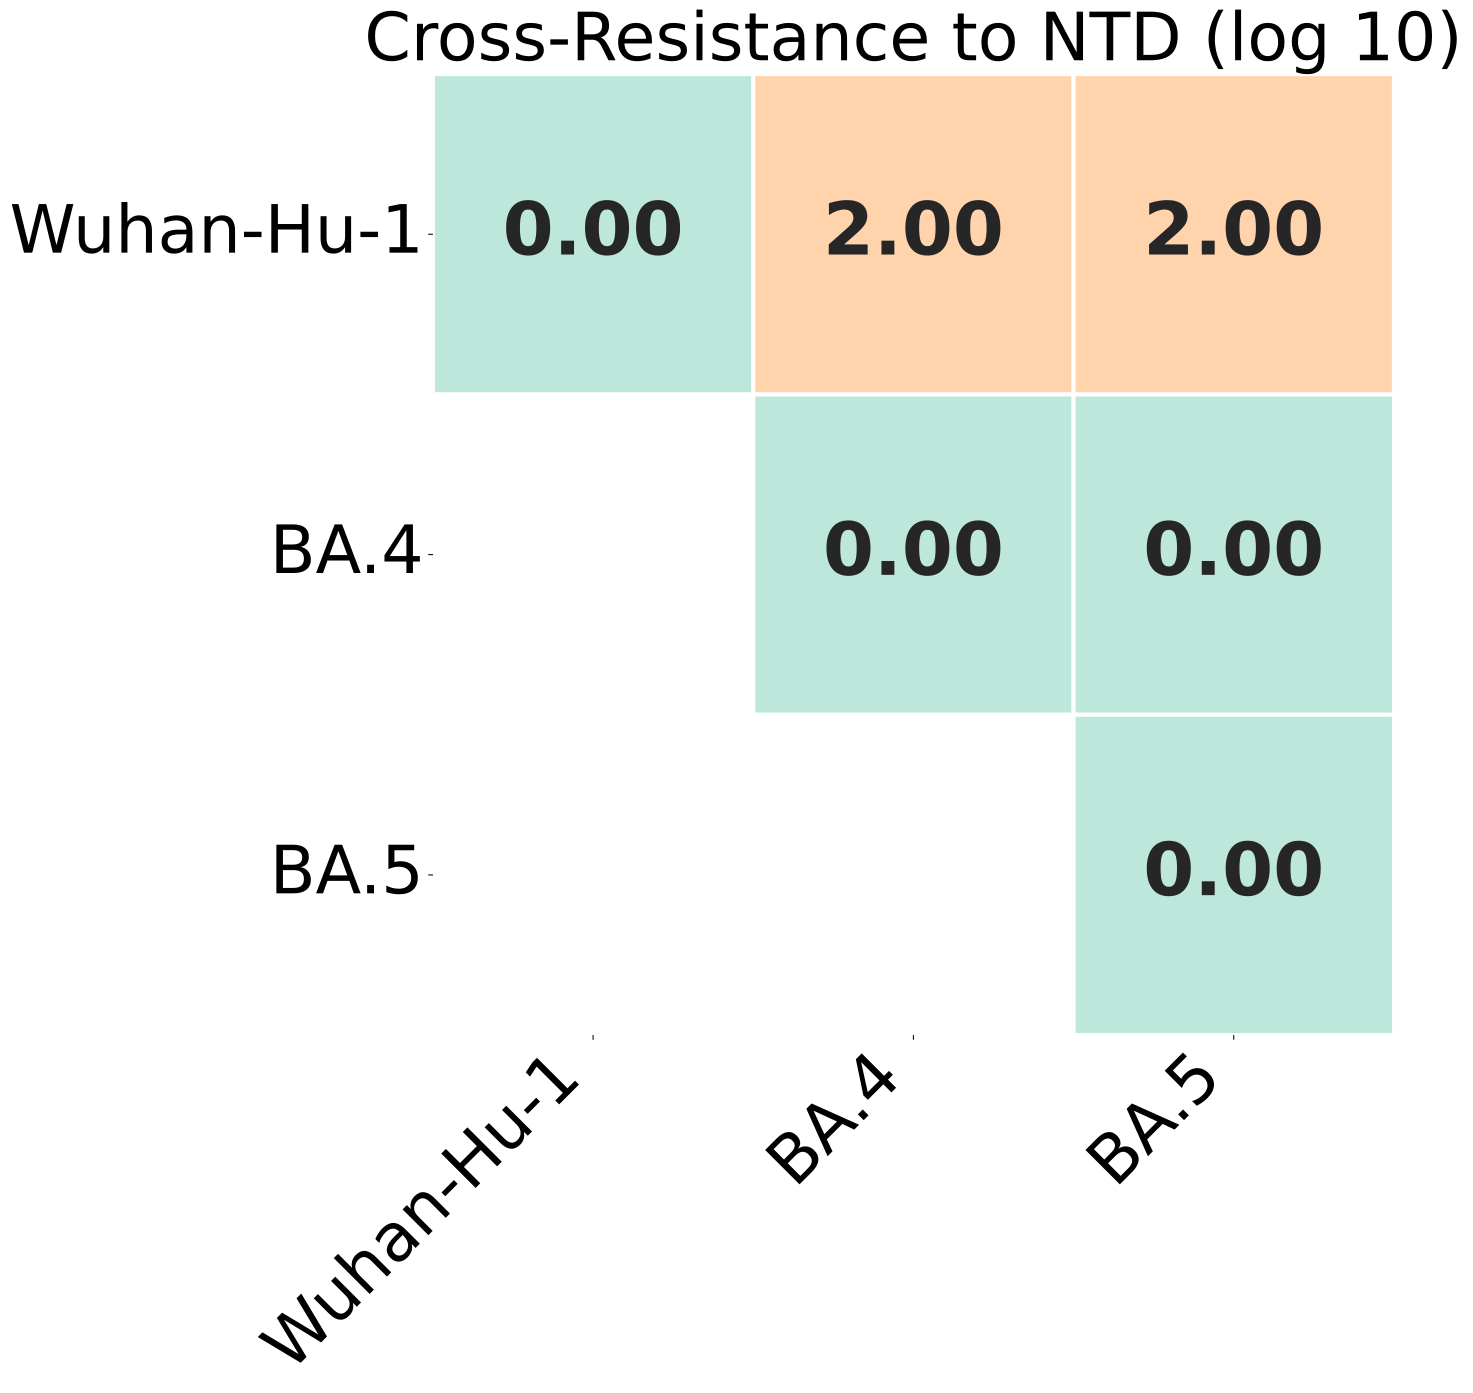

Source data for this figure (header and first rows):
, Wuhan-Hu-1, BA.4, BA.5
Wuhan-Hu-1, 0.0, 2.0, 2.0
BA.4, 2.0, 0.0, 0.0
BA.5, 2.0, 0.0, 0.0
